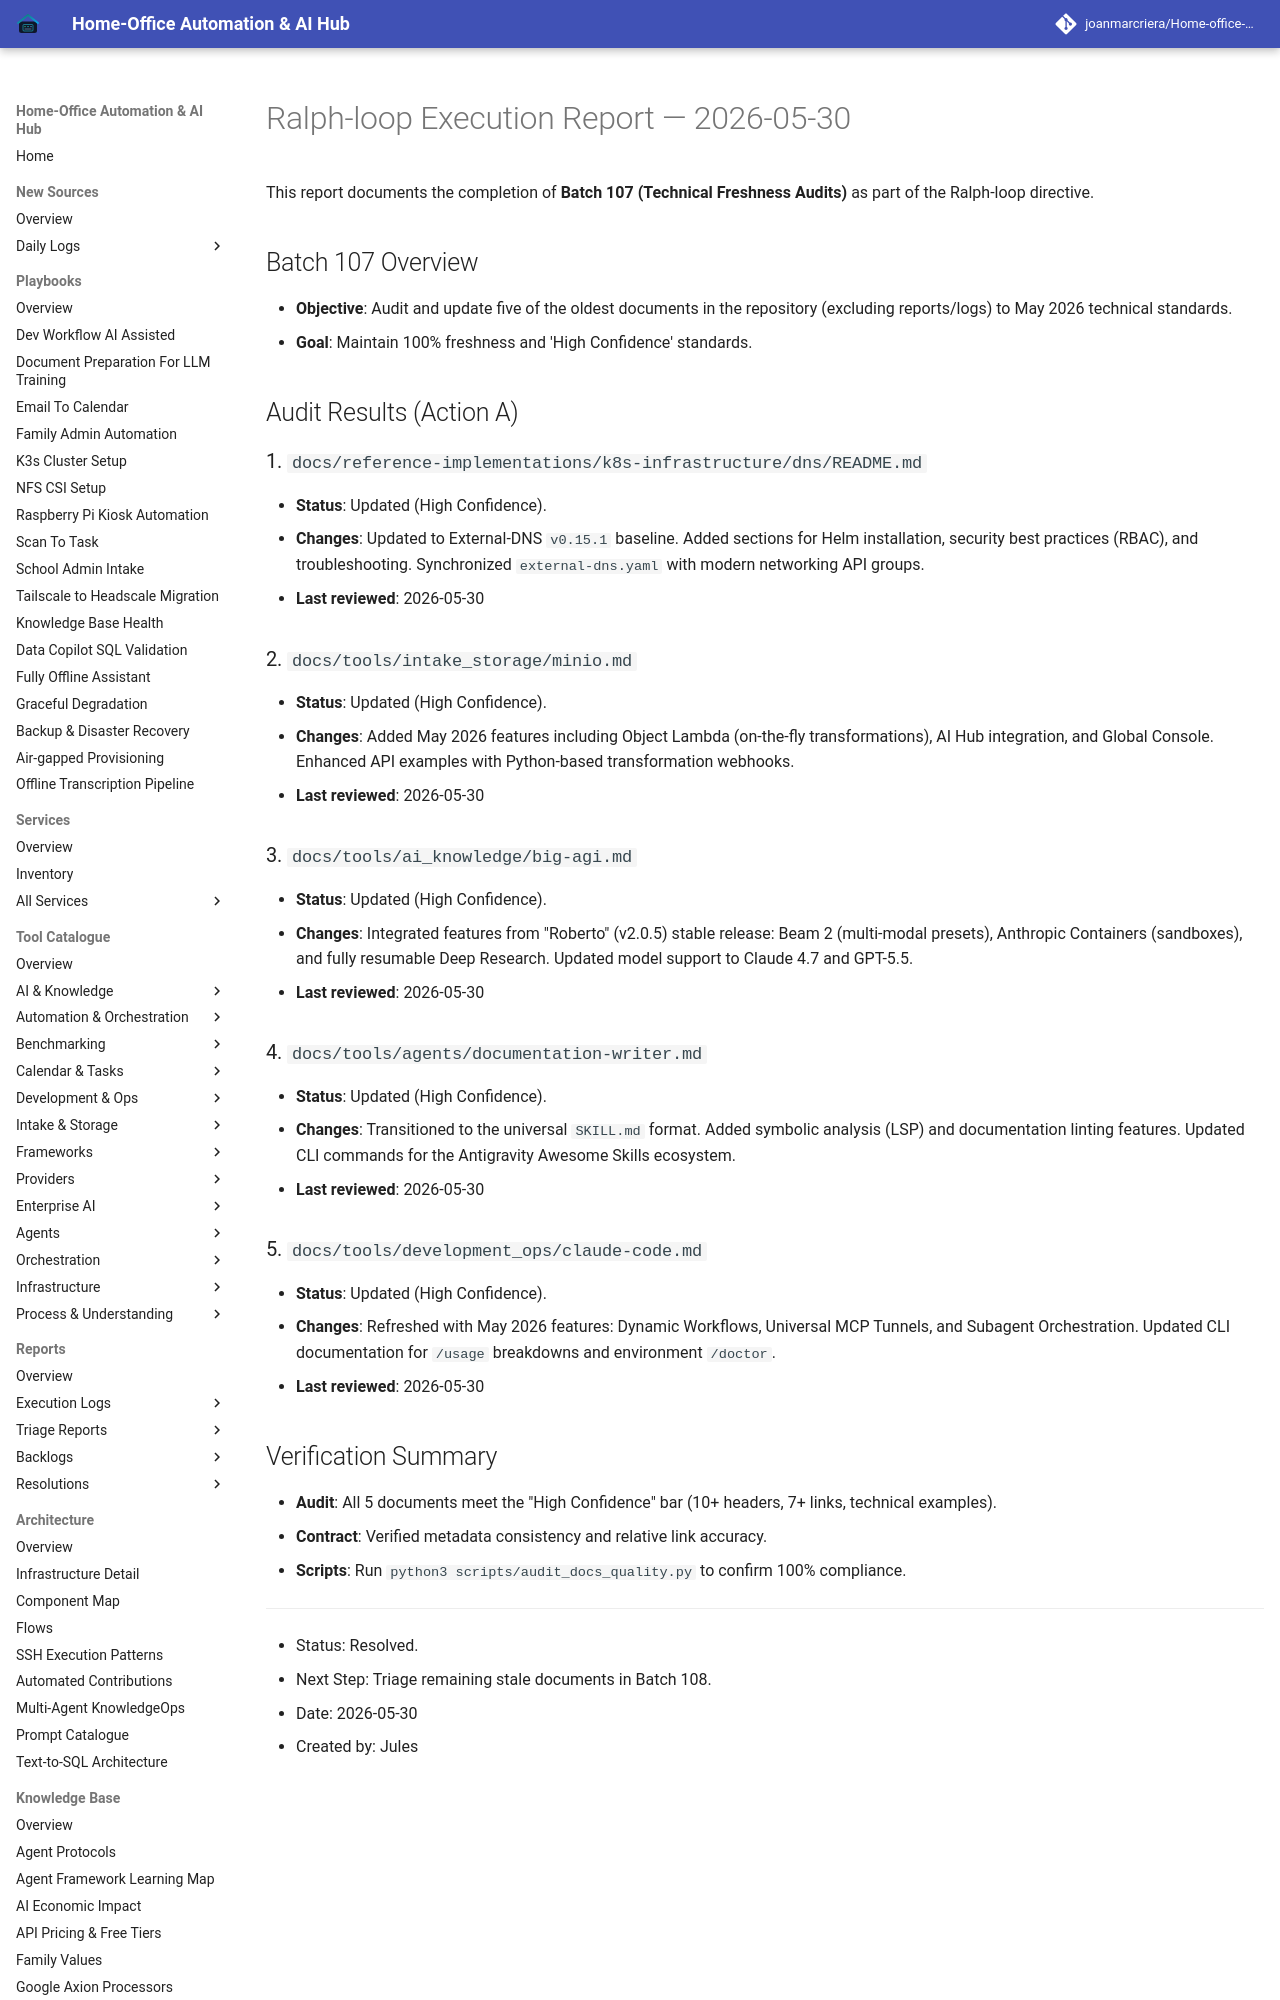

repository: joanmarcriera/Home-office-automations · page: reports/ralph-loop-execution-2026-05-30/index.html · generator: mkdocs

# Ralph-loop Execution Report — 2026-05-30

This report documents the completion of **Batch 107 (Technical Freshness Audits)** as part of the Ralph-loop directive.

## Batch 107 Overview
- **Objective**: Audit and update five of the oldest documents in the repository (excluding reports/logs) to May 2026 technical standards.
- **Goal**: Maintain 100% freshness and 'High Confidence' standards.

## Audit Results (Action A)

### 1. `docs/reference-implementations/k8s-infrastructure/dns/README.md`
- **Status**: Updated (High Confidence).
- **Changes**: Updated to External-DNS `v0.15.1` baseline. Added sections for Helm installation, security best practices (RBAC), and troubleshooting. Synchronized `external-dns.yaml` with modern networking API groups.
- **Last reviewed**: 2026-05-30

### 2. `docs/tools/intake_storage/minio.md`
- **Status**: Updated (High Confidence).
- **Changes**: Added May 2026 features including Object Lambda (on-the-fly transformations), AI Hub integration, and Global Console. Enhanced API examples with Python-based transformation webhooks.
- **Last reviewed**: 2026-05-30

### 3. `docs/tools/ai_knowledge/big-agi.md`
- **Status**: Updated (High Confidence).
- **Changes**: Integrated features from "Roberto" (v2.0.5) stable release: Beam 2 (multi-modal presets), Anthropic Containers (sandboxes), and fully resumable Deep Research. Updated model support to Claude 4.7 and GPT-5.5.
- **Last reviewed**: 2026-05-30
